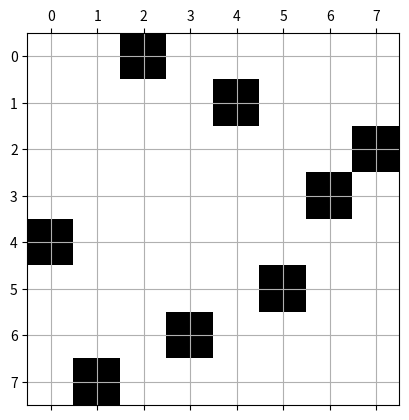
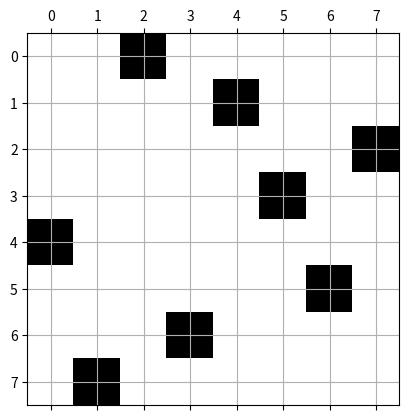
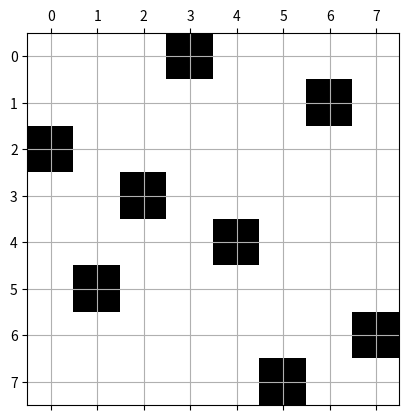
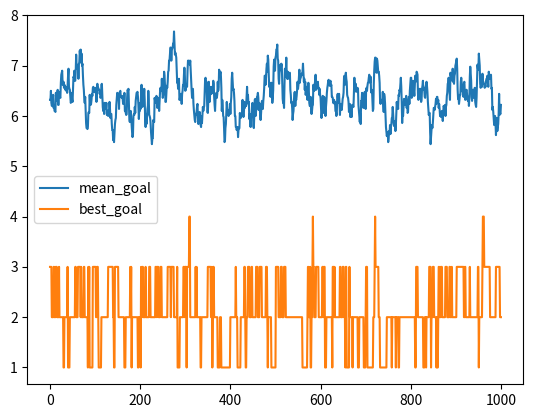
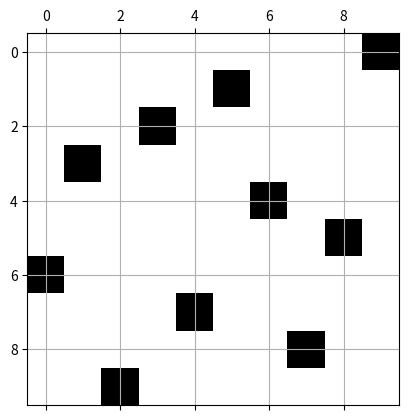

Python code for these plots, in order:
# -*- coding: utf-8 -*-
"""n-Hetmanow_algorytm_genetyczny.ipynb

Automatically generated by Colaboratory.

Original file is located at
    https://colab.research.google.com/drive/13uR9XaUMSfQpVcRm_ZbGLDG8h19gbZuR
"""

import matplotlib.pyplot as plt
import random
import copy
import tqdm
from itertools import combinations

class Hetman():
  """Klasa definiujaca problem"""
  def __init__(self, n:int): 
    if n < 4:
      raise ValueError("The size must equal or greater than 4!")
    self.n = n 
    self.permutation = list(range(n))
    random.shuffle(self.permutation)


  def apply_change(self, action):
    "Stan, który jest rezultatem wykonania akcji `action` na stanie `state`."
    row, new_row = action
    self.permutation[row], self.permutation[new_row] = self.permutation[new_row], self.permutation[row]

  def mutate(self):
    action = (random.randint(0, self.n - 1), random.randint(0, self.n - 1))
    self.apply_change(action)

  def goal_function(self):
      all_combinations = combinations(zip(range(self.n), self.permutation), 2)
      return sum([Hetman._is_hit(hetman_1, hetman_2) for hetman_1, hetman_2 in all_combinations])

  @staticmethod
  def _is_hit( hetman_1:tuple, hetman_2:tuple):
    if hetman_1[0] == hetman_2[0]:
      #same row
      #print(hetman_1, hetman_2)
      return True
    if hetman_1[1] == hetman_2[1]:
      #same column
      #print(hetman_1, hetman_2)
      return True
    if abs(hetman_1[0] - hetman_2[0]) == abs(hetman_1[1] - hetman_2[1]):
      #diagonal
      #print(hetman_1, hetman_2)
      return True
    #passed all checks
    return False

  def permutation_to_board(self):
      state = [[0 for i in range(self.n)] for i in range(self.n)]
      for row, col in zip(range(len(self.permutation)), self.permutation):
          state[row][col] = 1
      return state

def visualize_table(state):
  plt.matshow(state, cmap="Greys")
  plt.grid()
  plt.show()

"""#Testy wizualizacji"""

my_problem = Hetman(8)

visualize_table(my_problem.permutation_to_board())

#one  neighbour
my_problem.mutate()
visualize_table(my_problem.permutation_to_board())

my_problem.goal_function()

"""#Populacja"""

class Population():
  def __init__(self, size:int, problem_size=8):
    self.problem_size = problem_size
    self.size = size
    self.members = [Hetman(problem_size) for _ in range(size)]
    self.goal = [member.goal_function() for member in self.members]

  def sort(self):
    self.goal = [member.goal_function() for member in self.members]
    zipped_sorted = sorted(zip(self.members, self.goal), key=lambda pair: pair[1], reverse=True)
    self.members = [pair[0] for pair in zipped_sorted]

  def get_best(self):
    self.sort()
    return self.members[-1]

  def get_mean_goal(self):
    return sum(self.goal) / self.size

my_population = Population(50, 8)
best_solution = my_population.get_best()
goal = best_solution.goal_function()
mean_goal = my_population.get_mean_goal()

#visualize solution
# print(f"Solution found within {steps} steps.")
print(f"Solution's goal function {goal}")
print(f"Populations's mean goal function {mean_goal}")
visualize_table(best_solution.permutation_to_board())

class GA:
  def __init__(self, population:Population, prawdopodobienstwo_mutacji:float, liczba_generacji: int):
    """prawdopodobieństwo mutacji zakres większe od 0,3 mniejsze od 0,8 
    liczba generacji zakres od 100 do 10000"""
    self.population = population
    self.mutation_rate = prawdopodobienstwo_mutacji
    self.n_generations = liczba_generacji
    self.max_roulette = int((population.size * (population.size + 1))/2)


  def solve(self):
    mean_goals = [self.population.get_mean_goal()]
    best_goals = [self.population.get_best().goal_function()]

    for _ in tqdm.tqdm((range(self.n_generations))):
      #Algorithm
      #stop condition
      if best_goals[-1] == 0:
        break

      self.population.members = self.select_new_population_members()

      for i in range(self.population.size):
        #by probability - stochastic elelmet
        if random.random() < self.mutation_rate:
          self.population.members[i].mutate()


      mean_goals.append(self.population.get_mean_goal())
      best_goals.append(self.population.get_best().goal_function())

    return mean_goals, best_goals

  def select_new_population_members(self):
    new_members = []
    for _ in range(self.population.size):
      #random number in range 0 to self.max_roulette
      number = random.random()*self.max_roulette
      index = self.roulette(number)
      new_members.append(copy.deepcopy(self.population.members[index]))
    return self.population.members

  def roulette(self, number):
    """ Return index of a member selected by the roulette"""
    for i in range(self.max_roulette):
      number -= (i + 1)
      if number < 0: 
        return i

liczba_generacji =1000
prawdopodobienstwo_mutacji = 0.3
wielkosc_szachownicy = 10
liczba_osobnikow = 50


my_population = Population(liczba_osobnikow, wielkosc_szachownicy)

ga = GA(my_population, prawdopodobienstwo_mutacji = prawdopodobienstwo_mutacji, liczba_generacji= liczba_generacji)
mean_goals, best_goals = ga.solve()


#wykresy dla zmian w statystykach
plt.plot(range(len(mean_goals)), mean_goals, label="mean_goal")
plt.plot(range(len(best_goals)), best_goals, label="best_goal")
plt.legend()
plt.show()


best_solution = my_population.get_best()
goal = best_solution.goal_function()
mean_goal = my_population.get_mean_goal()

#visualize solution
# print(f"Solution found within {steps} steps.")
print(f"Solution's goal function {goal}")
print(f"Populations's mean goal function {mean_goal}")
visualize_table(best_solution.permutation_to_board())
